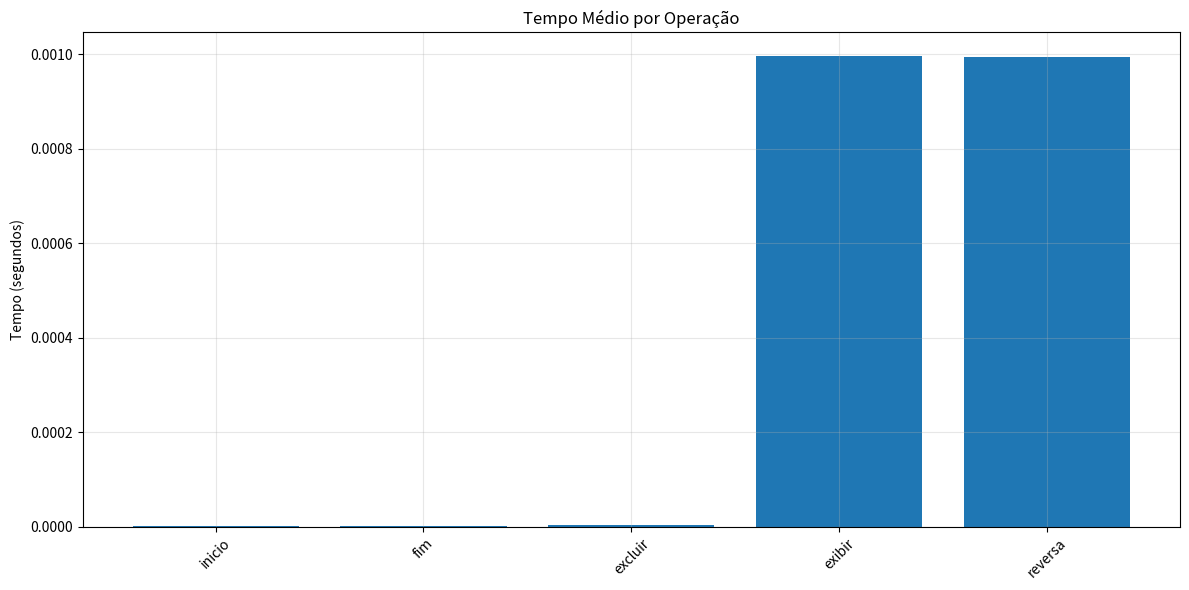

Source code (Python):


import time
import matplotlib.pyplot as plt
import numpy as np




class DNode:
   def __init__(self, value):
       self.value = value
       self.next = None
       self.prev = None




class DoublyLinkedList:
   def __init__(self):
       self.head = None
       self.tail = None


   def inserir_inicio(self, value):
       new_node = DNode(value)
       if not self.head:
           self.head = new_node
           self.tail = new_node
       else:
           new_node.next = self.head
           self.head.prev = new_node
           self.head = new_node


   def inserir_fim(self, value):
       new_node = DNode(value)
       if not self.tail:
           self.head = new_node
           self.tail = new_node
       else:
           new_node.prev = self.tail
           self.tail.next = new_node
           self.tail = new_node


   def excluir(self, pos):
       if not self.head:
           return
       current = self.head
       count = 0
       while current:
           if count == pos:
               if current.prev:
                   current.prev.next = current.next
               if current.next:
                   current.next.prev = current.prev
               if current == self.head:
                   self.head = current.next
               if current == self.tail:
                   self.tail = current.prev
               return
           current = current.next
           count += 1


   def exibir(self):
       elements = []
       current = self.head
       while current:
           elements.append(current.value)
           current = current.next
       return elements


   def exibir_reversa(self):
       elements = []
       current = self.tail
       while current:
           elements.append(current.value)
           current = current.prev
       return elements




def medir_tempo(operacao, *args):
   start_time = time.time()
   operacao(*args)
   end_time = time.time()
   return end_time - start_time




todos_tempos = {
   'inicio': [],
   'fim': [],
   'excluir': [],
   'exibir': [],
   'reversa': []
}




def main():
   lista = DoublyLinkedList()


   for i in range(10000):
       lista.inserir_inicio(i)


   tempo_inicio = medir_tempo(lista.inserir_inicio, 5)
   todos_tempos['inicio'].append(tempo_inicio)


   for i in range(10000, 20000):
       lista.inserir_fim(i)


   tempo_fim = medir_tempo(lista.inserir_fim, 15000)
   todos_tempos['fim'].append(tempo_fim)


   tempo_excluir = medir_tempo(lista.excluir, 5)
   todos_tempos['excluir'].append(tempo_excluir)


   tempo_exibir = medir_tempo(lista.exibir)
   todos_tempos['exibir'].append(tempo_exibir)


   tempo_exibir_reversa = medir_tempo(lista.exibir_reversa)
   todos_tempos['reversa'].append(tempo_exibir_reversa)


   print("Tempo para inserir no início:", tempo_inicio)
   print("Tempo para inserir no fim:", tempo_fim)
   print("Tempo para excluir na posição 5:", tempo_excluir)
   print("Tempo para exibir a lista:", tempo_exibir)
   print("Tempo para exibir a lista reversa:", tempo_exibir_reversa)




for i in range(10):
   main()


plt.figure(figsize=(12, 6))
operacoes = list(todos_tempos.keys())
medias = [np.mean(todos_tempos[op]) for op in operacoes]


plt.bar(operacoes, medias)
plt.title('Tempo Médio por Operação')
plt.ylabel('Tempo (segundos)')
plt.xticks(rotation=45)
plt.grid(True, alpha=0.3)
plt.tight_layout()
plt.show()
